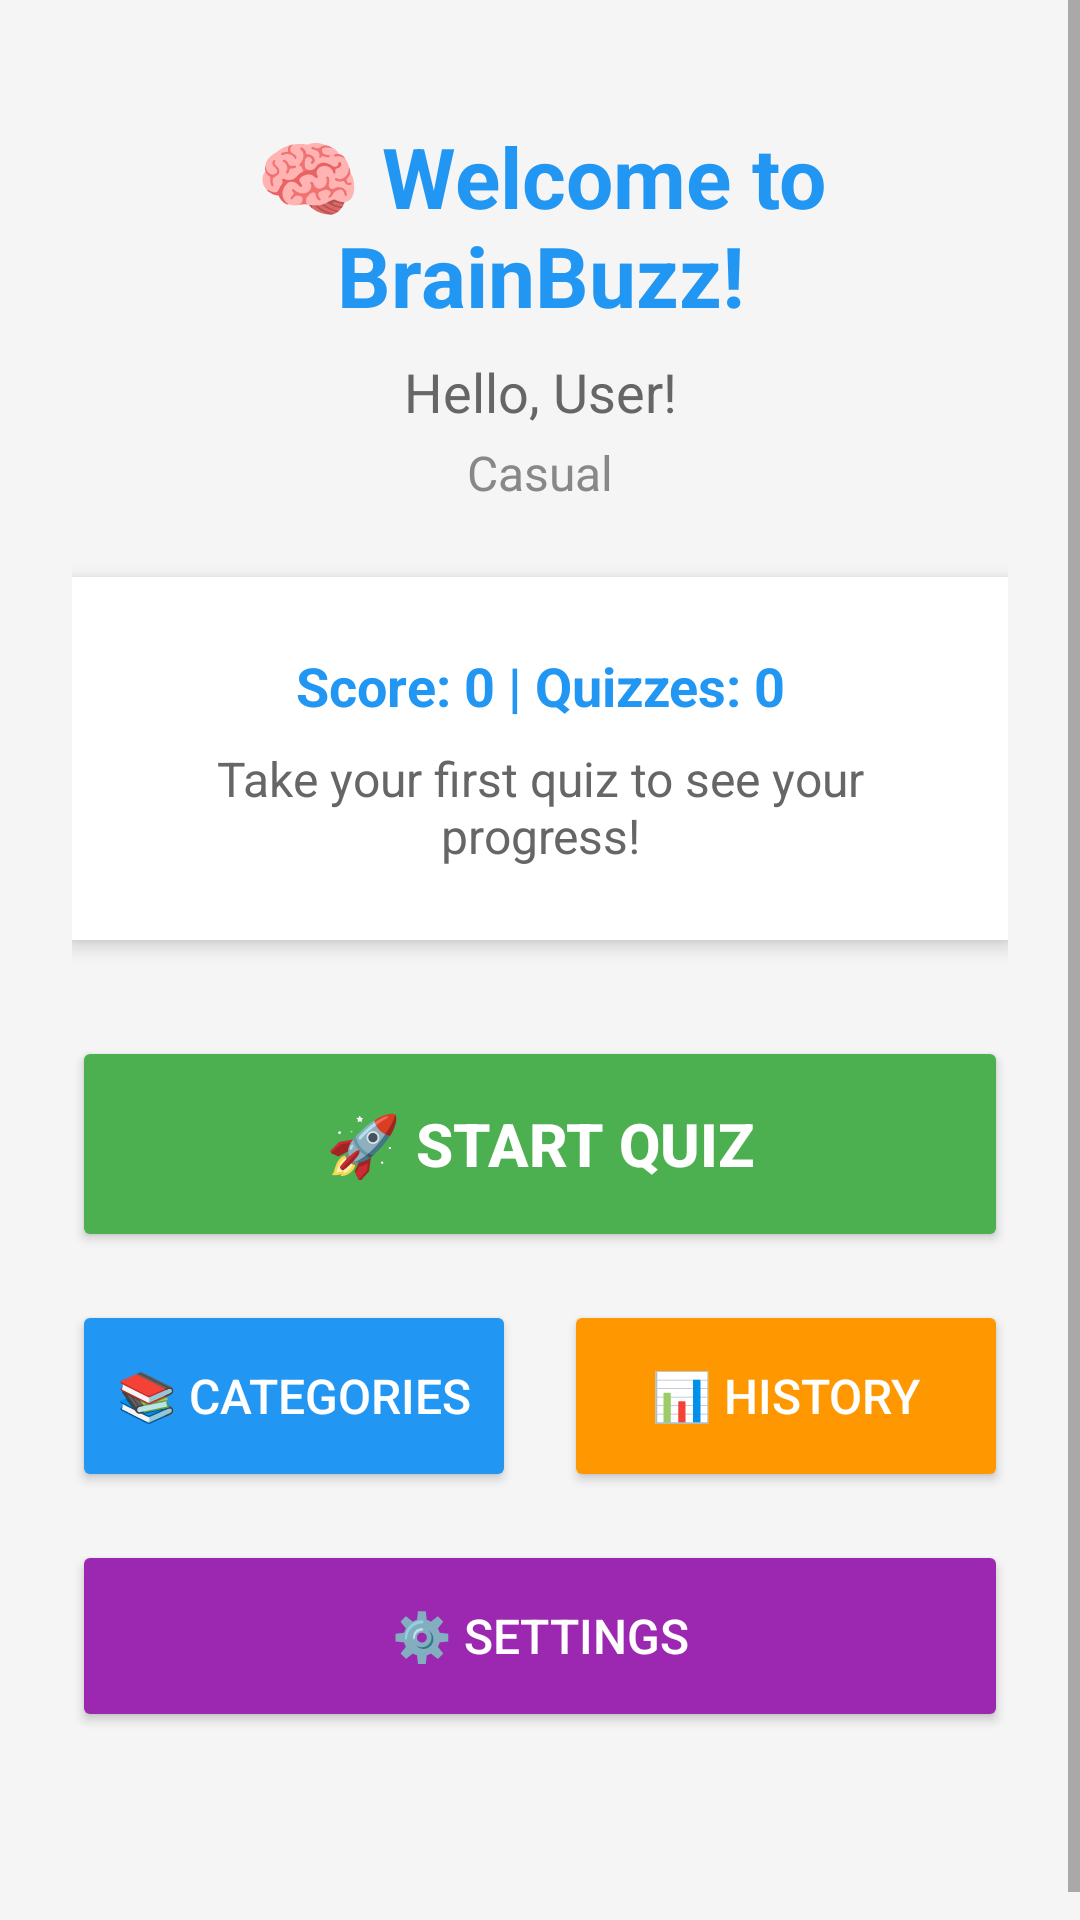

Produce the Android XML layout that renders to this screen, including the resource entries it uses.
<!-- AndroidManifest.xml: application theme Theme.BrainBuzz -->
<!-- res/layout/activity_main.xml -->
<?xml version="1.0" encoding="utf-8"?>
<ScrollView xmlns:android="http://schemas.android.com/apk/res/android"
    xmlns:app="http://schemas.android.com/apk/res-auto"
    android:layout_width="match_parent"
    android:layout_height="match_parent"
    android:fillViewport="true"
    android:background="#F5F5F5">

    <LinearLayout
        android:layout_width="match_parent"
        android:layout_height="wrap_content"
        android:orientation="vertical"
        android:padding="24dp">

        
        <TextView
            android:id="@+id/tv_welcome"
            android:layout_width="match_parent"
            android:layout_height="wrap_content"
            android:text="🧠 Welcome to BrainBuzz!"
            android:textSize="28sp"
            android:textStyle="bold"
            android:gravity="center"
            android:textColor="#2196F3"
            android:layout_marginTop="16dp"
            android:layout_marginBottom="8dp" />

        
        <TextView
            android:id="@+id/tv_user_info"
            android:layout_width="match_parent"
            android:layout_height="wrap_content"
            android:text="Hello, User!"
            android:textSize="18sp"
            android:gravity="center"
            android:textColor="#666666"
            android:layout_marginBottom="4dp" />

        
        <TextView
            android:id="@+id/tv_user_type"
            android:layout_width="match_parent"
            android:layout_height="wrap_content"
            android:text="Casual"
            android:textSize="16sp"
            android:gravity="center"
            android:textColor="#888888"
            android:layout_marginBottom="24dp" />

        
        <LinearLayout
            android:id="@+id/stats_card"
            android:layout_width="match_parent"
            android:layout_height="wrap_content"
            android:orientation="vertical"
            android:background="@android:color/white"
            android:elevation="4dp"
            android:padding="24dp"
            android:layout_marginBottom="16dp">

            <TextView
                android:id="@+id/tv_user_stats"
                android:layout_width="match_parent"
                android:layout_height="wrap_content"
                android:text="Score: 0 | Quizzes: 0"
                android:textSize="18sp"
                android:textStyle="bold"
                android:gravity="center"
                android:textColor="#2196F3"
                android:layout_marginBottom="8dp" />

            <TextView
                android:id="@+id/tv_progress_details"
                android:layout_width="match_parent"
                android:layout_height="wrap_content"
                android:text="Take your first quiz to see your progress!"
                android:textSize="16sp"
                android:gravity="center"
                android:textColor="#666666" />

        </LinearLayout>

        
        <TextView
            android:id="@+id/tv_guest_message"
            android:layout_width="match_parent"
            android:layout_height="wrap_content"
            android:text="🎮 You're in Guest Mode!\nSign up to save your progress and unlock more features!"
            android:textSize="14sp"
            android:gravity="center"
            android:textColor="#FF9800"
            android:background="#FFF3E0"
            android:padding="16dp"
            android:layout_marginBottom="16dp"
            android:visibility="gone" />

        
        <LinearLayout
            android:layout_width="match_parent"
            android:layout_height="wrap_content"
            android:orientation="horizontal"
            android:layout_marginBottom="16dp">

            <Button
                android:id="@+id/btn_guest_signup"
                android:layout_width="0dp"
                android:layout_height="56dp"
                android:layout_weight="1"
                android:text="🚀 Sign Up"
                android:textSize="14sp"
                android:layout_marginEnd="8dp"
                android:backgroundTint="#4CAF50"
                android:textColor="#FFFFFF"
                android:visibility="gone" />

            <Button
                android:id="@+id/btn_guest_features"
                android:layout_width="0dp"
                android:layout_height="56dp"
                android:layout_weight="1"
                android:text="ℹ️ Guest Info"
                android:textSize="14sp"
                android:layout_marginStart="8dp"
                android:backgroundTint="#2196F3"
                android:textColor="#FFFFFF"
                android:visibility="gone" />

        </LinearLayout>

        
        <Button
            android:id="@+id/btn_start_quiz"
            android:layout_width="match_parent"
            android:layout_height="72dp"
            android:text="🚀 Start Quiz"
            android:textSize="20sp"
            android:textStyle="bold"
            android:layout_marginBottom="16dp"
            android:backgroundTint="#4CAF50"
            android:textColor="#FFFFFF" />

        
        <LinearLayout
            android:layout_width="match_parent"
            android:layout_height="wrap_content"
            android:orientation="vertical"
            android:layout_marginBottom="16dp">

            
            <LinearLayout
                android:layout_width="match_parent"
                android:layout_height="wrap_content"
                android:orientation="horizontal"
                android:layout_marginBottom="16dp">

                <Button
                    android:id="@+id/btn_categories"
                    android:layout_width="0dp"
                    android:layout_height="64dp"
                    android:layout_weight="1"
                    android:text="📚 Categories"
                    android:textSize="16sp"
                    android:layout_marginEnd="8dp"
                    android:backgroundTint="#2196F3"
                    android:textColor="#FFFFFF" />

                <Button
                    android:id="@+id/btn_history"
                    android:layout_width="0dp"
                    android:layout_height="64dp"
                    android:layout_weight="1"
                    android:text="📊 History"
                    android:textSize="16sp"
                    android:layout_marginStart="8dp"
                    android:backgroundTint="#FF9800"
                    android:textColor="#FFFFFF" />

            </LinearLayout>

            
            <Button
                android:id="@+id/btn_settings"
                android:layout_width="match_parent"
                android:layout_height="64dp"
                android:text="⚙️ Settings"
                android:textSize="16sp"
                android:backgroundTint="#9C27B0"
                android:textColor="#FFFFFF" />

        </LinearLayout>

        
        <View
            android:layout_width="match_parent"
            android:layout_height="32dp" />

    </LinearLayout>

</ScrollView>
<!-- resources referenced by this layout -->
<resources>
  <style name="Theme.BrainBuzz" parent="Theme.AppCompat.DayNight.DarkActionBar">
          
          <item name="colorPrimary">@color/brain_buzz_primary</item>
          <item name="colorPrimaryDark">@color/brain_buzz_primary_dark</item>
          <item name="colorAccent">@color/brain_buzz_accent</item>
          
          <item name="android:statusBarColor">@color/brain_buzz_primary</item>
          
          <item name="android:navigationBarColor">@color/brain_buzz_primary</item>
          
          <item name="android:windowLightStatusBar">false</item>
      </style>
  <color name="brain_buzz_primary">#6200EE</color>
  <color name="brain_buzz_primary_dark">#3700B3</color>
  <color name="brain_buzz_accent">#03DAC6</color>
</resources>
